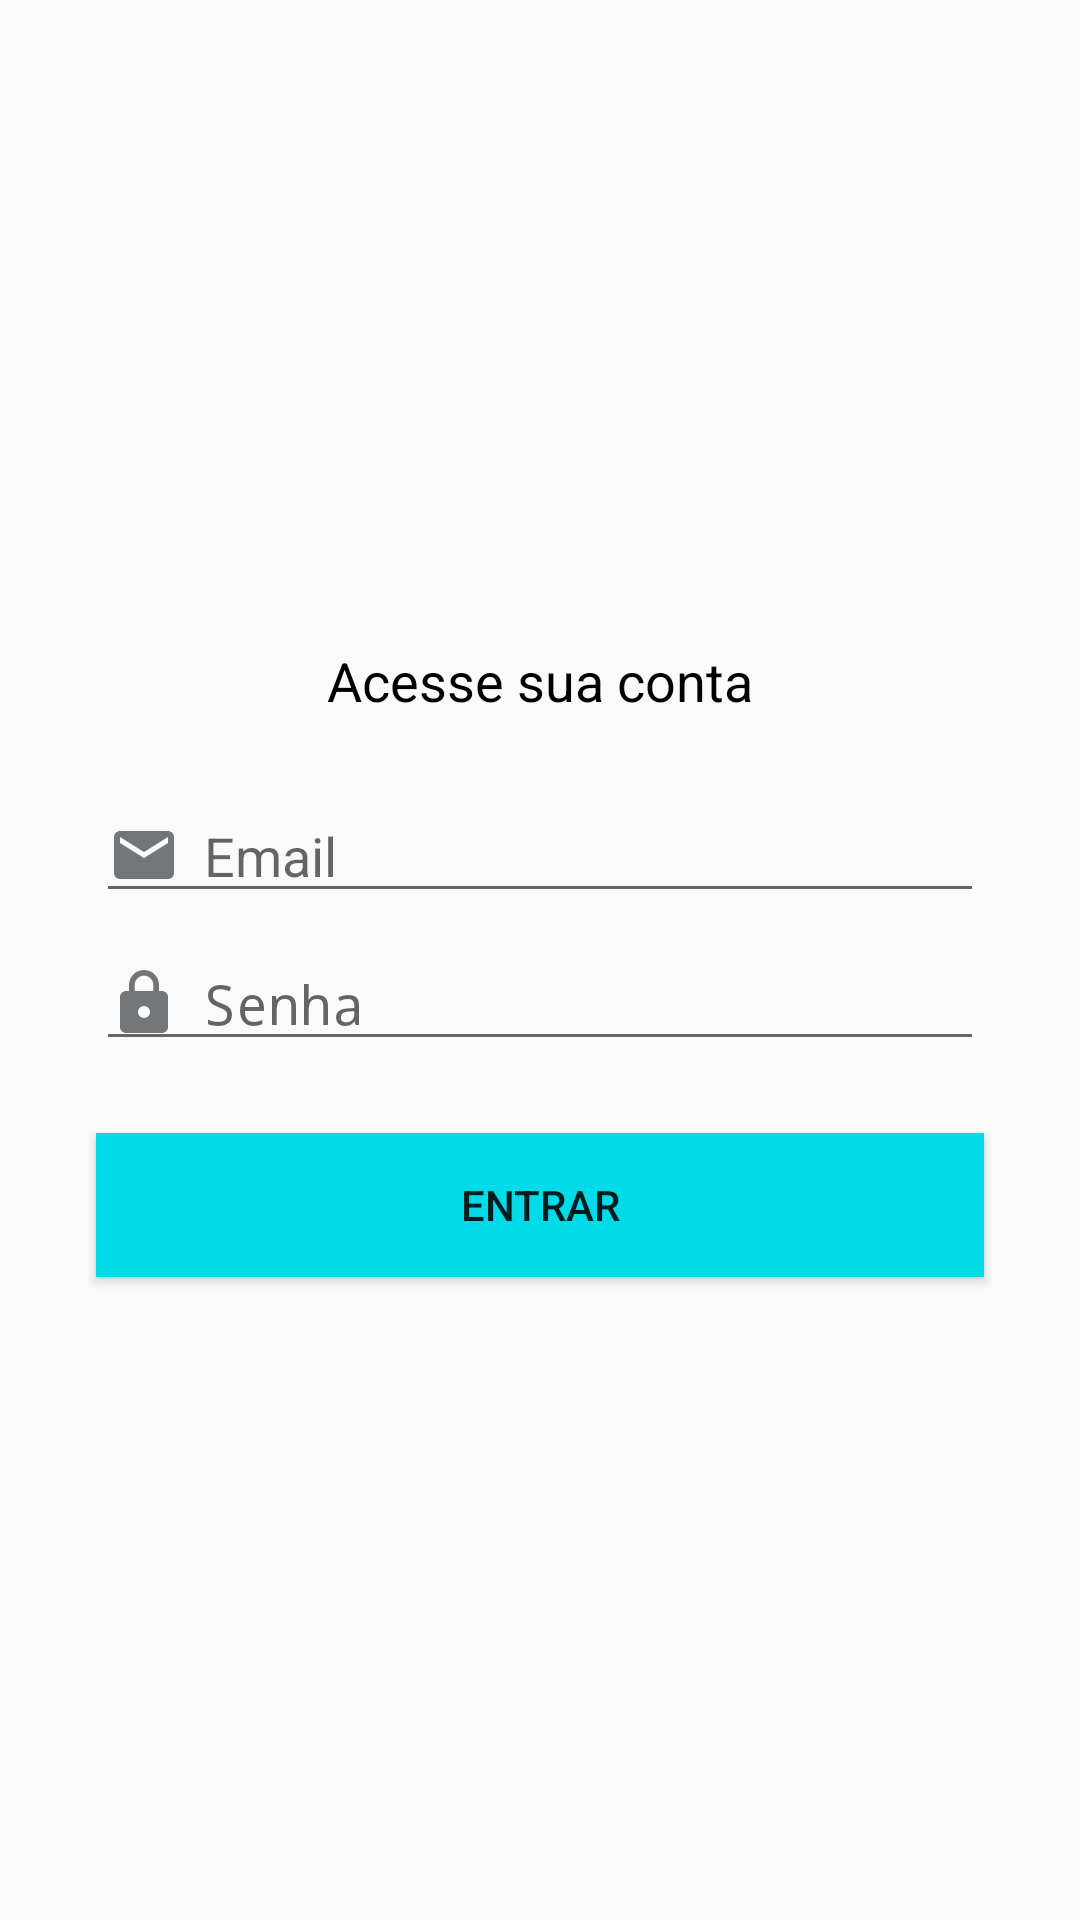

Reconstruct the res/layout file that produces this screen, plus the resources it refers to.
<!-- AndroidManifest.xml: application theme AppTheme -->
<!-- res/layout/activity_login.xml -->
<?xml version="1.0" encoding="utf-8"?>
<androidx.constraintlayout.widget.ConstraintLayout xmlns:android="http://schemas.android.com/apk/res/android"
    xmlns:app="http://schemas.android.com/apk/res-auto"
    xmlns:tools="http://schemas.android.com/tools"
    android:layout_width="match_parent"
    android:layout_height="match_parent"
    tools:context=".activity.CadastroActivity">

    <Button
        android:id="@+id/buttonLogarUsuario"
        android:layout_width="0dp"
        android:layout_height="wrap_content"
        android:layout_marginStart="32dp"
        android:layout_marginLeft="32dp"
        android:layout_marginEnd="32dp"
        android:layout_marginRight="32dp"
        android:background="@color/corBotaoCadastraSe"
        android:text="@string/entrar"
        android:textColor="@color/common_google_signin_btn_text_dark_default"
        app:layout_constraintBottom_toBottomOf="parent"
        app:layout_constraintEnd_toEndOf="parent"
        app:layout_constraintHorizontal_bias="0.5"
        app:layout_constraintStart_toStartOf="parent"
        app:layout_constraintTop_toBottomOf="@+id/editTextSenhaLog" />

    <EditText
        android:id="@+id/editTextSenhaLog"
        android:layout_width="0dp"
        android:layout_height="wrap_content"
        android:layout_marginStart="32dp"
        android:layout_marginLeft="32dp"
        android:layout_marginEnd="32dp"
        android:layout_marginRight="32dp"
        android:layout_marginBottom="24dp"
        android:drawableStart="@drawable/icone_senha_24dp"
        android:drawableLeft="@drawable/icone_senha_24dp"
        android:drawablePadding="8dp"
        android:ems="10"
        android:hint="@string/senha"
        android:inputType="textPassword"
        app:layout_constraintBottom_toTopOf="@+id/buttonLogarUsuario"
        app:layout_constraintEnd_toEndOf="parent"
        app:layout_constraintHorizontal_bias="0.5"
        app:layout_constraintStart_toStartOf="parent"
        app:layout_constraintTop_toBottomOf="@+id/editTextEmailLog" />

    <EditText
        android:id="@+id/editTextEmailLog"
        android:layout_width="0dp"
        android:layout_height="wrap_content"
        android:layout_marginStart="32dp"
        android:layout_marginLeft="32dp"
        android:layout_marginEnd="32dp"
        android:layout_marginRight="32dp"
        android:layout_marginBottom="8dp"
        android:drawableStart="@drawable/icone_email_24dp"
        android:drawableLeft="@drawable/icone_email_24dp"
        android:drawablePadding="8dp"
        android:ems="10"
        android:hint="@string/email"
        android:inputType="textWebEmailAddress"
        app:layout_constraintBottom_toTopOf="@+id/editTextSenhaLog"
        app:layout_constraintEnd_toEndOf="parent"
        app:layout_constraintHorizontal_bias="0.5"
        app:layout_constraintStart_toStartOf="parent"
        app:layout_constraintTop_toBottomOf="@+id/textView9" />

    <TextView
        android:id="@+id/textView9"
        android:layout_width="wrap_content"
        android:layout_height="wrap_content"
        android:layout_marginBottom="24dp"
        android:text="@string/acesse_sua_conta"
        android:textColor="@color/corTextoPrincipalIntro"
        android:textSize="18sp"
        android:textStyle="normal"
        app:layout_constraintBottom_toTopOf="@+id/editTextEmailLog"
        app:layout_constraintEnd_toEndOf="parent"
        app:layout_constraintHorizontal_bias="0.5"
        app:layout_constraintStart_toStartOf="parent"
        app:layout_constraintTop_toTopOf="parent"
        app:layout_constraintVertical_chainStyle="packed" />
</androidx.constraintlayout.widget.ConstraintLayout>
<!-- resources referenced by this layout -->
<resources>
  <color name="corBotaoCadastraSe">#00DBE9</color>
  <color name="corTextoPrincipalIntro">#000000</color>
  <!-- drawable icone_email_24dp (drawable) -->
  <vector android:height="24dp" android:tint="#727679"
      android:viewportHeight="24.0" android:viewportWidth="24.0"
      android:width="24dp" xmlns:android="http://schemas.android.com/apk/res/android">
      <path android:fillColor="#FF000000" android:pathData="M20,4L4,4c-1.1,0 -1.99,0.9 -1.99,2L2,18c0,1.1 0.9,2 2,2h16c1.1,0 2,-0.9 2,-2L22,6c0,-1.1 -0.9,-2 -2,-2zM20,8l-8,5 -8,-5L4,6l8,5 8,-5v2z"/>
  </vector>
  <!-- drawable icone_senha_24dp (drawable) -->
  <vector android:height="24dp" android:tint="#727679"
      android:viewportHeight="24.0" android:viewportWidth="24.0"
      android:width="24dp" xmlns:android="http://schemas.android.com/apk/res/android">
      <path android:fillColor="#FF000000" android:pathData="M18,8h-1L17,6c0,-2.76 -2.24,-5 -5,-5S7,3.24 7,6v2L6,8c-1.1,0 -2,0.9 -2,2v10c0,1.1 0.9,2 2,2h12c1.1,0 2,-0.9 2,-2L20,10c0,-1.1 -0.9,-2 -2,-2zM12,17c-1.1,0 -2,-0.9 -2,-2s0.9,-2 2,-2 2,0.9 2,2 -0.9,2 -2,2zM15.1,8L8.9,8L8.9,6c0,-1.71 1.39,-3.1 3.1,-3.1 1.71,0 3.1,1.39 3.1,3.1v2z"/>
  </vector>
  <string name="acesse_sua_conta">Acesse sua conta</string>
  <string name="email">Email</string>
  <string name="entrar">Entrar</string>
  <string name="senha">Senha</string>
  <style name="AppTheme" parent="Base.Theme.AppCompat.Light.DarkActionBar">
          
          <item name="colorPrimary">@color/colorPrimary</item>
          <item name="colorPrimaryDark">@color/colorPrimaryDark</item>
          <item name="colorAccent">@color/colorAccent</item>
      </style>
  <color name="colorPrimary">#6200EE</color>
  <color name="colorPrimaryDark">#3700B3</color>
  <color name="colorAccent">#03DAC5</color>
</resources>
